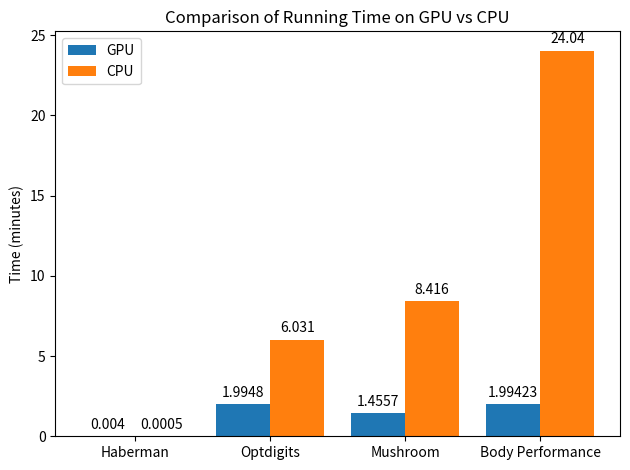
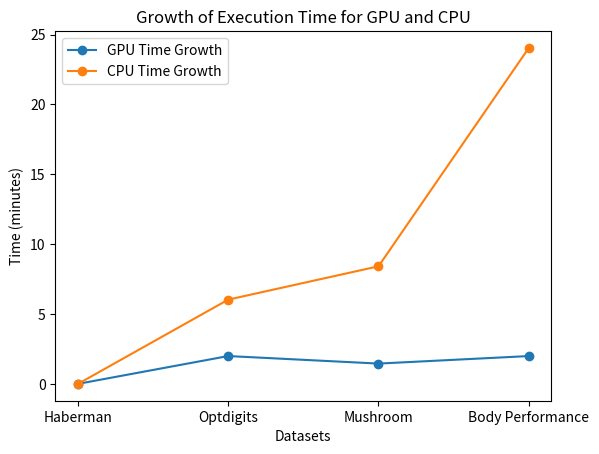
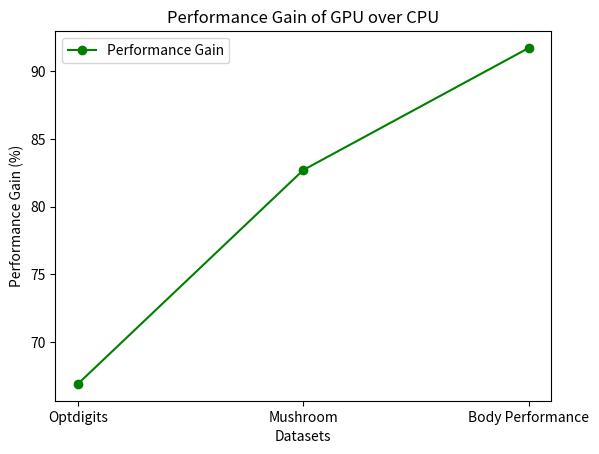

Python code for these plots, in order:
import matplotlib.pyplot as plt
import numpy as np

# Sample data
datasets = ["Haberman", "Optdigits", "Mushroom", "Body Performance"]
gpu_times = [0.004, 1.9948, 1.4557, 1.99423]  # Sample times for GPU in minutes
cpu_times = [0.0005, 6.031, 8.416, 24.04]  # Sample times for CPU in minutes

x = np.arange(len(datasets))  # the label locations
width = 0.4  # the width of the bars

# Bar Chart
fig, ax1 = plt.subplots()
rects1 = ax1.bar(x - width/2, gpu_times, width, label='GPU')
rects2 = ax1.bar(x + width/2, cpu_times, width, label='CPU')

# Add some text for labels, title and custom x-axis tick labels, etc.
ax1.set_ylabel('Time (minutes)')
ax1.set_title('Comparison of Running Time on GPU vs CPU')
ax1.set_xticks(x)
ax1.set_xticklabels(datasets)
ax1.legend()

ax1.bar_label(rects1, padding=3)
ax1.bar_label(rects2, padding=3)

fig.tight_layout()

# Save the bar chart as PNG
bar_chart_path = 'GPU_vs_CPU_Bar_Chart.png'
fig.savefig(bar_chart_path, dpi=400)

# Line Chart for growth of execution time
fig2, ax2 = plt.subplots()
ax2.plot(datasets, gpu_times, label='GPU Time Growth', marker='o')
ax2.plot(datasets, cpu_times, label='CPU Time Growth', marker='o')

ax2.set_xlabel('Datasets')
ax2.set_ylabel('Time (minutes)')
ax2.set_title('Growth of Execution Time for GPU and CPU')
ax2.legend()

# Save the line chart as PNG
line_chart_path = 'Execution_Time_Growth_Line_Chart.png'
fig2.savefig(line_chart_path, dpi=400)

# Sample data
datasets = ["Optdigits", "Mushroom", "Body Performance"]
gpu_times = [1.9948, 1.4557, 1.99423]  # Sample times for GPU in minutes
cpu_times = [6.031, 8.416, 24.04]  # Sample times for CPU in minutes

# Calculating performance gain: (CPU Time - GPU Time) / CPU Time * 100
performance_gain = [(cpu - gpu) / cpu * 100 for gpu, cpu in zip(gpu_times, cpu_times)]

# Line Chart for Performance Gain
fig3, ax3 = plt.subplots()
ax3.plot(datasets, performance_gain, label='Performance Gain', marker='o', color='green')

ax3.set_xlabel('Datasets')
ax3.set_ylabel('Performance Gain (%)')
ax3.set_title('Performance Gain of GPU over CPU')
ax3.legend()

# Save the performance gain chart as PNG
performance_gain_chart_path = 'Performance_Gain_Line_Chart.png'
fig3.savefig(performance_gain_chart_path, dpi=400)

performance_gain_chart_path
